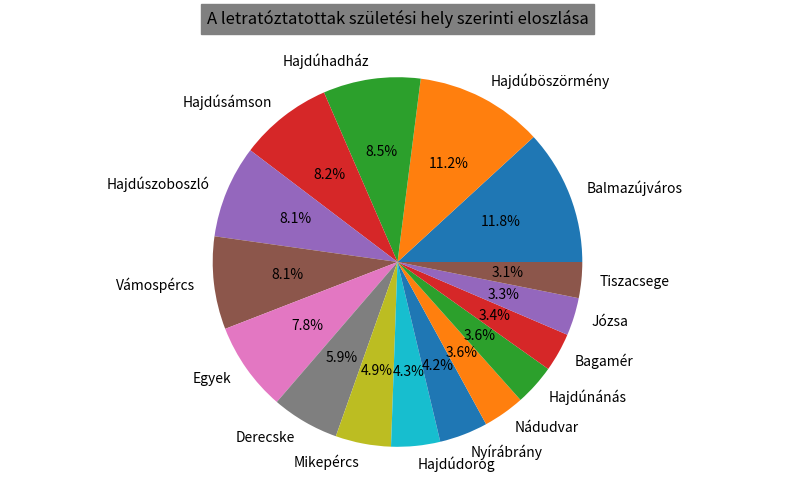

Reproduce this figure in Python.
from matplotlib import pyplot as plt
import numpy as np



varosok= {"Balmazújváros":"290", "Hajdúböszörmény":"274", "Hajdúhadház":"209", "Hajdúsámson":"200", "Hajdúszoboszló":"199", "Vámospércs":"199", "Egyek":"191",  "Derecske":"145", "Mikepércs":"119", "Hajdúdorog":"105", "Nyírábrány":"104", "Nádudvar":"89", "Hajdúnánás":"88", "Bagamér":"83", "Józsa":"81", "Tiszacsege":"77" }
label='A letratóztatottak születési hely szerinti eloszlása'
labels = varosok.keys()
sizes = varosok.values()


# fig = plt.figure()
# ax = fig.add_axes([0,0,1,1])
pie, ax = plt.subplots(figsize=[10,6])
ax.axis('equal')



ax.pie(sizes, labels=labels, autopct='%1.1f%%', )
plt.title(label=label, fontsize=12, pad='5', backgroundcolor='gray' )
pie.savefig('eloszlas.png')

plt.show()
# "Budapest":"75",
# "Hajdúszovát":"70",
# "Nyírmártonfalva":"67",
# "Nagyléta":"65",
# "Nyíradony":"58",
# "Hosszúpályi":"57",
# "Nyíracsád":"56",
# "Püspökladány":"56",
# "Újfehértó":"55",
# "Nyíregyháza":"49",
# "Monostorpályi":"47"